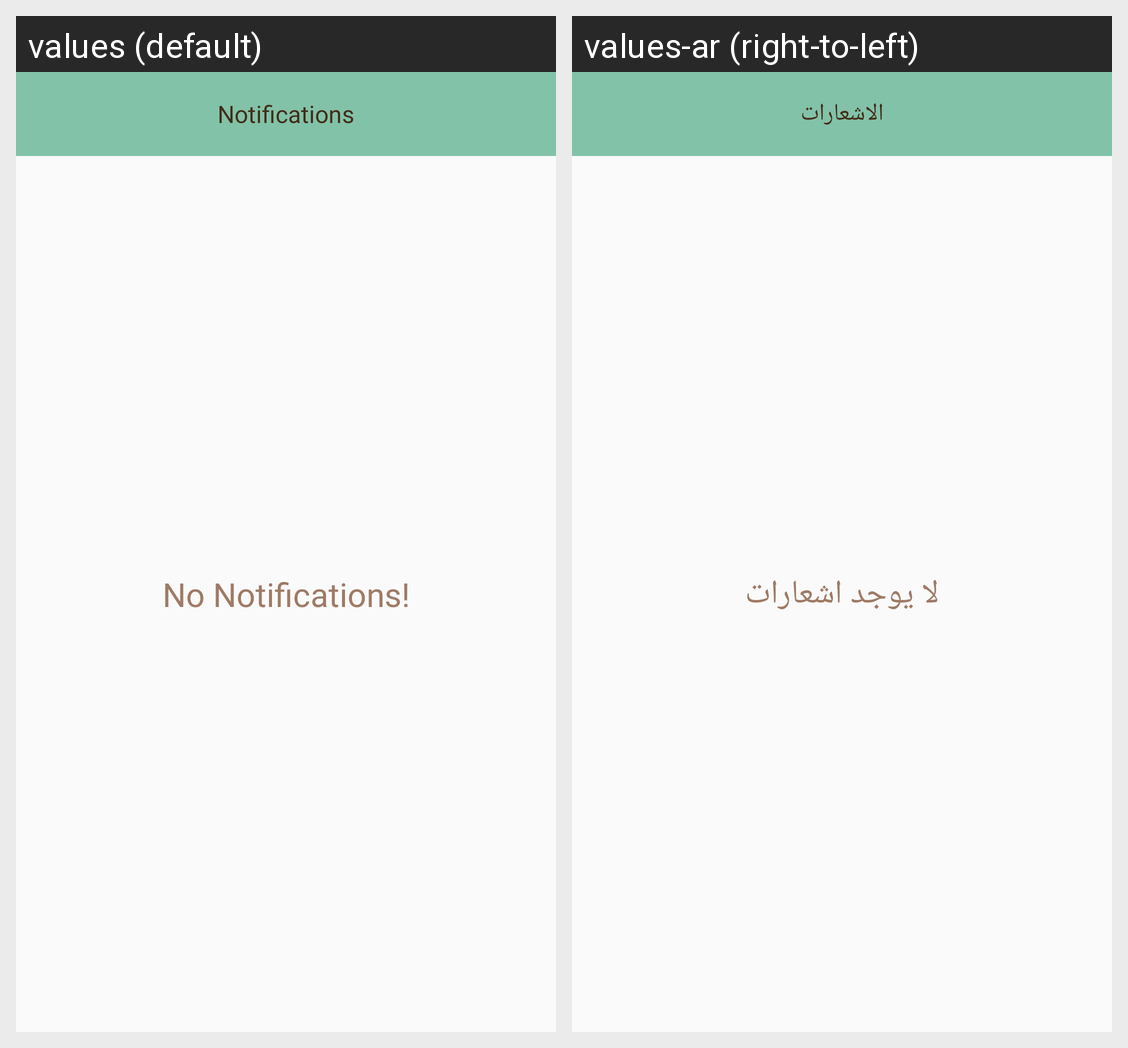

Here is an Android app screen in its default locale and in the app's own translations. Write out the translated-string differences for the strings that appear on this screen.
Android screen res/layout/activity_notifications.xml rendered under 2 locales, left to right: values (default), values-ar (right-to-left). Device: Nexus 5 (rendered at 1080×1920; each locale shown at half size, 540×960, under a caption strip naming it); theme AppTheme.
Strings drawn on this screen, with the default value and each locale's value (text and hints the layout hard-codes, and strings that could not be matched under every locale, appear in the picture but are not listed):

notifications
  values: Notifications
  values-ar: الاشعارات

no_notifications
  values: No Notifications!
  values-ar: لا يوجد اشعارات
